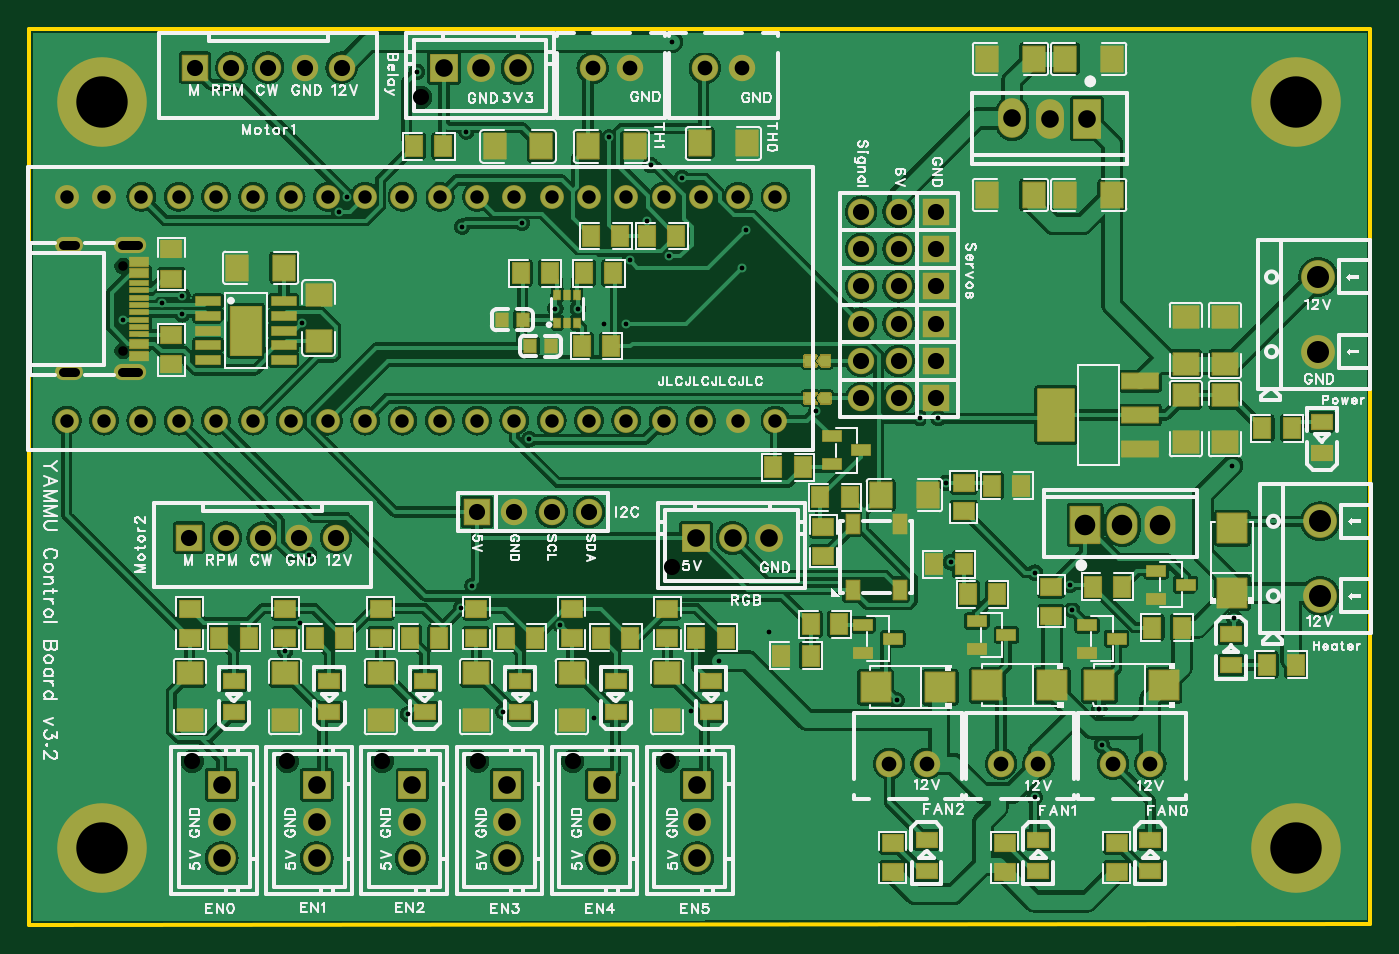
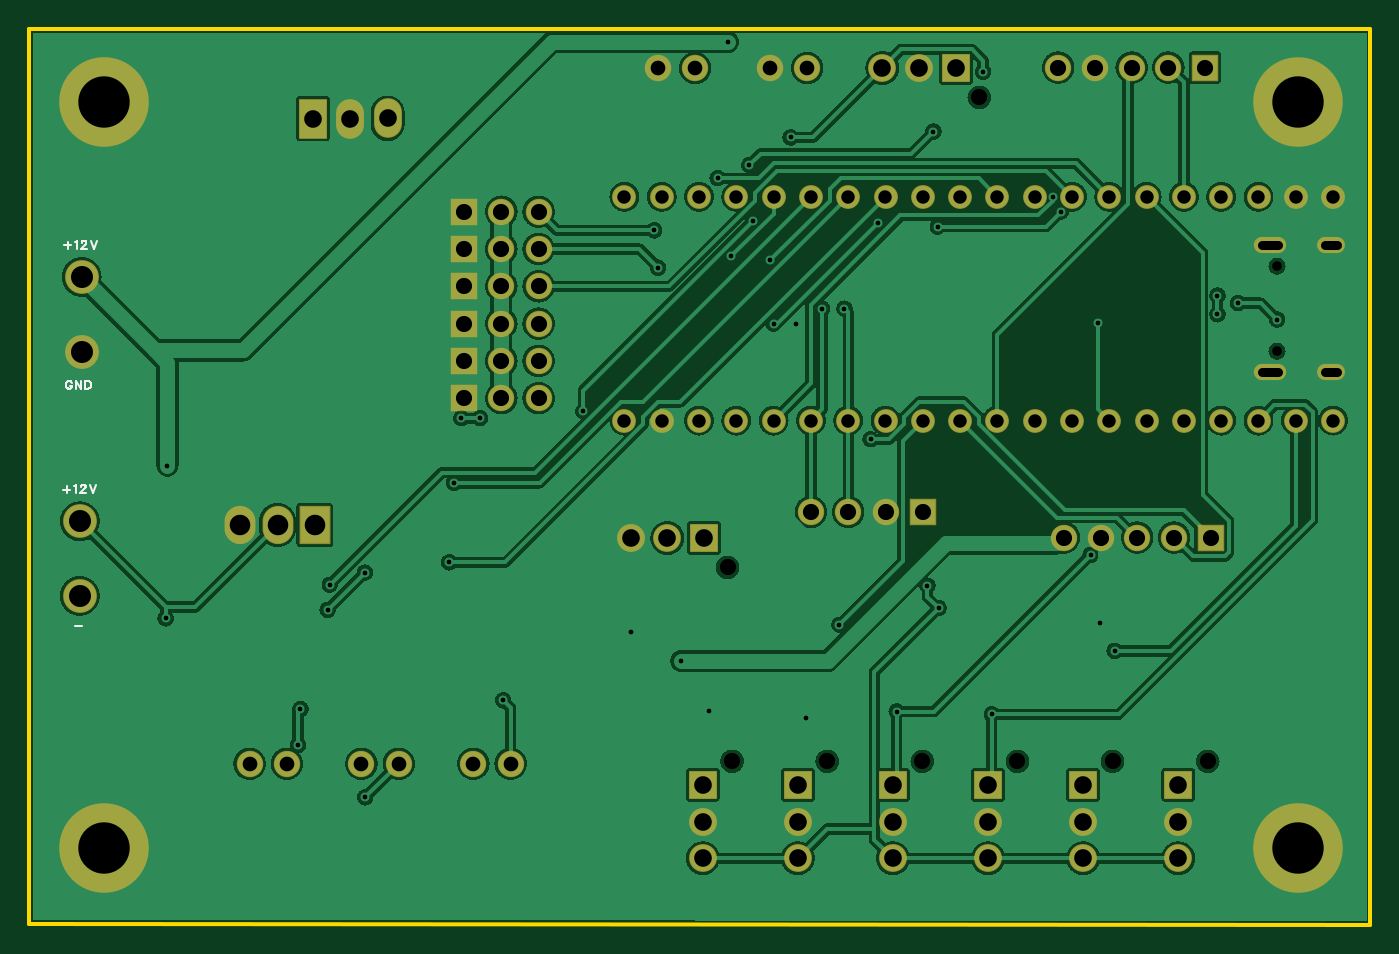
Circuit board: 11 layer files. Board 91.3 x 61.0 mm.
- drill: Drill_NPTH_Through.DRL (423 bytes)
- drill: Drill_PTH_Through.DRL (3767 bytes)
- drill: Drill_PTH_Through_Via.DRL (1101 bytes)
- outline: Gerber_BoardOutlineLayer.GKO (468 bytes)
- bottom_copper: Gerber_BottomLayer.GBL (30719 bytes)
- bottom_silk: Gerber_BottomSilkscreenLayer.GBO (2737 bytes)
- bottom_mask: Gerber_BottomSolderMaskLayer.GBS (4542 bytes)
- top_copper: Gerber_TopLayer.GTL (90761 bytes)
- paste: Gerber_TopPasteMaskLayer.GTP (59070 bytes)
- top_silk: Gerber_TopSilkscreenLayer.GTO (108297 bytes)
- top_mask: Gerber_TopSolderMaskLayer.GTS (12800 bytes)

=== drill: Drill_NPTH_Through.DRL ===
;TYPE=NON_PLATED
;Layer: NPTH_Through
;EasyEDA Pro v2.2.34.8, 2025-01-04 05:44:47
;Gerber Generator version 0.3
M48
METRIC,LZ,[number-redacted]
;Hole size 1 = 0.64999 METRIC
T01C0.64999
;Hole size 2 = 1.10002 METRIC
T02C1.10002
%
G05
G90
T01
X6.48713Y-22.06699
X6.48713Y-16.27706
T02
X26.76101Y-4.794
X43.90601Y-36.798
X11.208Y-50.00201
X17.685Y-50.00201
X24.162Y-50.00201
X30.639Y-50.00201
X37.116Y-50.00201
X43.593Y-50.00201
M30
=== drill: Drill_PTH_Through.DRL ===
;TYPE=PLATED
;Layer: PTH_Through
;EasyEDA Pro v2.2.34.8, 2025-01-04 05:44:47
;Gerber Generator version 0.3
M48
METRIC,LZ,[number-redacted]
;Hole size 1 = 0.30500 METRIC
T01C0.30500
;Hole size 2 = 0.60000 METRIC
T02C0.60000
;Hole size 3 = 0.91440 METRIC
T03C0.91440
;Hole size 4 = 1.00000 METRIC
T04C1.00000
;Hole size 5 = 1.10002 METRIC
T05C1.10002
;Hole size 6 = 1.20000 METRIC
T06C1.20000
;Hole size 7 = 1.40000 METRIC
T07C1.40000
;Hole size 8 = 1.50002 METRIC
T08C1.50002
;Hole size 9 = 3.50002 METRIC
T09C3.50002
%
G05
G90
T01
X71.136Y-39.68996
X68.596Y-37.14996
X82.169Y-40.25984
X73.152Y-48.89492
X72.98398Y-46.4409
X68.58Y-52.45092
X59.182Y-45.84692
X82.042Y-29.86084
X47.05008Y-43.16492
X43.88398Y-1.01883
X39.608Y-7.517
X26.503Y-3.048
X42.18Y-13.208
X53.721Y-26.162
X30.291Y-38.03807
X29.529Y-39.56207
X60.75693Y-26.63391
X62.02693Y-26.63391
X29.88501Y-7.112
X42.41792Y-9.398
X43.68792Y-15.62108
X17.545Y-42.48142
X25.908Y-46.79942
X32.385Y-46.60742
X19.177Y-35.93942
X36.283Y-40.70342
X50.506Y-41.21899
X45.172Y-46.55299
X38.568Y-47.06099
X18.561Y-40.58658
X39.243Y-20.19308
X21.717Y-11.55708
X34.163Y-28.06708
X70.993Y-37.97308
X62.53371Y-31.03778
X62.865Y-36.44908
X18.669Y-20.125
X48.895Y-13.84308
X41.021Y-15.87508
X48.641Y-16.38308
X40.767Y-20.19308
X33.655Y-13.33508
X29.591Y-13.58908
X21.209Y-12.57308
X44.577Y-10.28708
X35.941Y-19.17708
X37.465Y-19.17708
X9.144Y-18.796
X10.541Y-19.558
X6.477Y-19.91841
X10.541Y-18.288
T02
X7.53708Y-14.85687G85X6.43708Y-14.85687
X3.207Y-14.85697G85X2.40701Y-14.85697
X3.2069Y-23.49703G85X2.4069Y-23.49703
X7.53698Y-23.49693G85X6.43698Y-23.49693
T03
X50.9272Y-26.79598
X48.3872Y-26.79598
X45.8472Y-26.79598
X43.3072Y-26.79598
X40.7672Y-26.79598
X38.2272Y-26.79598
X35.6872Y-26.79598
X33.1472Y-26.79598
X30.6072Y-26.79598
X28.0672Y-26.79598
X25.5272Y-26.79598
X22.9872Y-26.79598
X20.4472Y-26.79598
X17.9072Y-26.79598
X15.3672Y-26.79598
X12.8272Y-26.79598
X10.2872Y-26.79598
X7.7472Y-26.79598
X5.2072Y-26.79598
X2.6672Y-26.79598
X2.6672Y-11.55598
X5.2072Y-11.55598
X7.7472Y-11.55598
X10.2872Y-11.55598
X12.8272Y-11.55598
X15.3672Y-11.55598
X17.9072Y-11.55598
X20.4472Y-11.55598
X22.9872Y-11.55598
X25.5272Y-11.55598
X28.0672Y-11.55598
X30.6072Y-11.55598
X33.1472Y-11.55598
X35.6872Y-11.55598
X38.2272Y-11.55598
X40.7672Y-11.55598
X43.3072Y-11.55598
X45.8472Y-11.55598
X48.3872Y-11.55598
X50.9272Y-11.55598
T04
X38.481Y-2.79415
X41.021Y-2.79415
X46.11326Y-2.79415
X48.65326Y-2.79415
X68.834Y-50.16485
X66.294Y-50.16485
X61.214Y-50.16485
X58.674Y-50.16485
X76.454Y-50.16485
X73.914Y-50.16485
T05
X30.607Y-33.02
X33.147Y-33.02
X35.687Y-33.02
X38.227Y-33.02
X61.849Y-12.57315
X59.309Y-12.57315
X56.769Y-12.57315
X61.849Y-20.19315
X59.309Y-20.19315
X56.769Y-20.19315
X61.849Y-15.11315
X59.309Y-15.11315
X56.769Y-15.11315
X61.849Y-17.65315
X59.309Y-17.65315
X56.769Y-17.65315
X61.849Y-22.73315
X59.309Y-22.73315
X56.769Y-22.73315
X61.849Y-25.27315
X59.309Y-25.27315
X56.769Y-25.27315
X21.38299Y-2.75654
X18.883Y-2.75654
X16.383Y-2.75654
X13.88301Y-2.75654
X11.38301Y-2.75654
X21.00199Y-34.76054
X18.502Y-34.76054
X16.002Y-34.76054
X13.50201Y-34.76054
X11.00201Y-34.76054
T06
X69.59296Y-6.23096
X67.05261Y-6.2208
X72.13296Y-6.23096
X33.361Y-2.794
X30.86113Y-2.794
X28.36101Y-2.794
X50.506Y-34.798
X48.00613Y-34.798
X45.50601Y-34.798
X13.208Y-56.602
X13.208Y-54.10213
X13.208Y-51.602
X19.685Y-56.602
X19.685Y-54.10213
X19.685Y-51.602
X26.162Y-56.602
X26.162Y-54.10213
X26.162Y-51.602
X32.639Y-56.602
X32.639Y-54.10213
X32.639Y-51.602
X39.116Y-56.602
X39.116Y-54.10213
X39.116Y-51.602
X45.593Y-56.602
X45.593Y-54.10213
X45.593Y-51.602
T07
X74.54895Y-33.90905
X77.08895Y-33.90905
X72.00895Y-33.90905
T08
X87.884Y-17.01884
X87.884Y-22.09884
X88.011Y-33.65584
X88.011Y-38.73584
T09
X86.36Y-5.08
X86.36Y-55.88
X5.08Y-55.88
X5.08Y-5.08
M30
=== drill: Drill_PTH_Through_Via.DRL ===
;TYPE=PLATED
;Layer: PTH_Through_Via
;EasyEDA Pro v2.2.34.8, 2025-01-04 05:44:47
;Gerber Generator version 0.3
M48
METRIC,LZ,[number-redacted]
;Hole size 1 = 0.30500 METRIC
T01C0.30500
%
G05
G90
T01
X71.136Y-39.68996
X68.596Y-37.14996
X82.169Y-40.25984
X73.152Y-48.89492
X72.98398Y-46.4409
X68.58Y-52.45092
X59.182Y-45.84692
X82.042Y-29.86084
X47.05008Y-43.16492
X43.88398Y-1.01883
X39.608Y-7.517
X26.503Y-3.048
X42.18Y-13.208
X53.721Y-26.162
X30.291Y-38.03807
X29.529Y-39.56207
X60.75693Y-26.63391
X62.02693Y-26.63391
X29.88501Y-7.112
X42.41792Y-9.398
X43.68792Y-15.62108
X17.545Y-42.48142
X25.908Y-46.79942
X32.385Y-46.60742
X19.177Y-35.93942
X36.283Y-40.70342
X50.506Y-41.21899
X45.172Y-46.55299
X38.568Y-47.06099
X18.561Y-40.58658
X39.243Y-20.19308
X21.717Y-11.55708
X34.163Y-28.06708
X70.993Y-37.97308
X62.53371Y-31.03778
X62.865Y-36.44908
X18.669Y-20.125
X48.895Y-13.84308
X41.021Y-15.87508
X48.641Y-16.38308
X40.767Y-20.19308
X33.655Y-13.33508
X29.591Y-13.58908
X21.209Y-12.57308
X44.577Y-10.28708
X35.941Y-19.17708
X37.465Y-19.17708
X9.144Y-18.796
X10.541Y-19.558
X6.477Y-19.91841
X10.541Y-18.288
M30
=== outline: Gerber_BoardOutlineLayer.GKO ===
G04 Layer: BoardOutlineLayer*
G04 EasyEDA Pro v2.2.34.8, 2025-01-04 05:44:47*
G04 Gerber Generator version 0.3*
G04 Scale: 100 percent, Rotated: No, Reflected: No*
G04 Dimensions in millimeters*
G04 Leading zeros omitted, absolute positions, 4 integers and 5 decimals*
%FSLAX45Y45*%
%MOMM*%
%ADD10C,0.254*%
G75*


G04 PolygonModel Start*
G54D10*
G01X12700Y-6112690D02*
G01X12700Y-12703D01*
G01X9144000Y-12703D01*
G01X9144000Y-6108703D01*
G01X12700Y-6112690D01*

M02*


=== bottom_copper: Gerber_BottomLayer.GBL (30719 bytes, source omitted) ===
=== bottom_silk: Gerber_BottomSilkscreenLayer.GBO ===
G04 Layer: BottomSilkscreenLayer*
G04 EasyEDA Pro v2.2.34.8, 2025-01-04 05:44:47*
G04 Gerber Generator version 0.3*
G04 Scale: 100 percent, Rotated: No, Reflected: No*
G04 Dimensions in millimeters*
G04 Leading zeros omitted, absolute positions, 4 integers and 5 decimals*
%FSLAX45Y45*%
%MOMM*%
%ADD10C,0.15*%
G75*


G04 Text Start*
G54D10*
G01X8883904Y-1462786D02*
G01X8883904Y-1510538D01*
G01X8907780Y-1486662D02*
G01X8860028Y-1486662D01*
G01X8832342Y-1465326D02*
G01X8827008Y-1462786D01*
G01X8818880Y-1454912D01*
G01X8818880Y-1510538D01*
G01X8788400Y-1468120D02*
G01X8788400Y-1465326D01*
G01X8785860Y-1460246D01*
G01X8783066Y-1457452D01*
G01X8777732Y-1454912D01*
G01X8767318Y-1454912D01*
G01X8761984Y-1457452D01*
G01X8759190Y-1460246D01*
G01X8756650Y-1465326D01*
G01X8756650Y-1470660D01*
G01X8759190Y-1475994D01*
G01X8764524Y-1484122D01*
G01X8791194Y-1510538D01*
G01X8753856Y-1510538D01*
G01X8726170Y-1454912D02*
G01X8704834Y-1510538D01*
G01X8683498Y-1454912D02*
G01X8704834Y-1510538D01*
G01X8855456Y-2420620D02*
G01X8857996Y-2415286D01*
G01X8863330Y-2409952D01*
G01X8868664Y-2407412D01*
G01X8879332Y-2407412D01*
G01X8884666Y-2409952D01*
G01X8890000Y-2415286D01*
G01X8892540Y-2420620D01*
G01X8895080Y-2428494D01*
G01X8895080Y-2441956D01*
G01X8892540Y-2449830D01*
G01X8890000Y-2455164D01*
G01X8884666Y-2460498D01*
G01X8879332Y-2463038D01*
G01X8868664Y-2463038D01*
G01X8863330Y-2460498D01*
G01X8857996Y-2455164D01*
G01X8855456Y-2449830D01*
G01X8855456Y-2441956D01*
G01X8868664Y-2441956D02*
G01X8855456Y-2441956D01*
G01X8827770Y-2407412D02*
G01X8827770Y-2463038D01*
G01X8827770Y-2407412D02*
G01X8790432Y-2463038D01*
G01X8790432Y-2407412D02*
G01X8790432Y-2463038D01*
G01X8762746Y-2407412D02*
G01X8762746Y-2463038D01*
G01X8762746Y-2407412D02*
G01X8744204Y-2407412D01*
G01X8736076Y-2409952D01*
G01X8730742Y-2415286D01*
G01X8728202Y-2420620D01*
G01X8725408Y-2428494D01*
G01X8725408Y-2441956D01*
G01X8728202Y-2449830D01*
G01X8730742Y-2455164D01*
G01X8736076Y-2460498D01*
G01X8744204Y-2463038D01*
G01X8762746Y-2463038D01*
G01X8889305Y-3125686D02*
G01X8889305Y-3173438D01*
G01X8913181Y-3149562D02*
G01X8865429Y-3149562D01*
G01X8837743Y-3128226D02*
G01X8832409Y-3125686D01*
G01X8824281Y-3117812D01*
G01X8824281Y-3173438D01*
G01X8793801Y-3131020D02*
G01X8793801Y-3128226D01*
G01X8791261Y-3123146D01*
G01X8788467Y-3120352D01*
G01X8783133Y-3117812D01*
G01X8772719Y-3117812D01*
G01X8767385Y-3120352D01*
G01X8764591Y-3123146D01*
G01X8762051Y-3128226D01*
G01X8762051Y-3133560D01*
G01X8764591Y-3138894D01*
G01X8769925Y-3147022D01*
G01X8796595Y-3173438D01*
G01X8759257Y-3173438D01*
G01X8731571Y-3117812D02*
G01X8710235Y-3173438D01*
G01X8688899Y-3117812D02*
G01X8710235Y-3173438D01*
G01X8831580Y-4077462D02*
G01X8783828Y-4077462D01*
G04 Text End*

M02*


=== bottom_mask: Gerber_BottomSolderMaskLayer.GBS ===
G04 Layer: BottomSolderMaskLayer*
G04 EasyEDA Pro v2.2.34.8, 2025-01-04 05:44:47*
G04 Gerber Generator version 0.3*
G04 Scale: 100 percent, Rotated: No, Reflected: No*
G04 Dimensions in millimeters*
G04 Leading zeros omitted, absolute positions, 4 integers and 5 decimals*
%FSLAX45Y45*%
%MOMM*%
%AMRoundRect*1,1,$1,$2,$3*1,1,$1,$4,$5*1,1,$1,0-$2,0-$3*1,1,$1,0-$4,0-$5*20,1,$1,$2,$3,$4,$5,0*20,1,$1,$4,$5,0-$2,0-$3,0*20,1,$1,0-$2,0-$3,0-$4,0-$5,0*20,1,$1,0-$4,0-$5,$2,$3,0*4,1,4,$2,$3,$4,$5,0-$2,0-$3,0-$4,0-$5,$2,$3,0*%
%ADD10C,6.10159*%
%ADD11O,2.20002X1.10002*%
%ADD12O,1.90002X1.10002*%
%ADD13C,2.302*%
%ADD14RoundRect,0.09654X-0.85273X0.85273X0.85273X0.85273*%
%ADD15C,1.802*%
%ADD16RoundRect,0.09654X0.85273X-0.85273X-0.85273X-0.85273*%
%ADD17O,1.902X2.702*%
%ADD18RoundRect,0.09681X0.90259X-1.30259X-0.90259X-1.30259*%
%ADD19O,2.102X2.602*%
%ADD20RoundRect,0.09728X-1.00236X1.25236X1.00236X1.25236*%
%ADD21C,1.9016*%
%ADD22RoundRect,0.09645X0.90257X-0.90257X-0.90257X-0.90257*%
%ADD23C,1.626*%
%ADD24RoundRect,0.09645X-0.90257X-0.90257X-0.90257X0.90257*%
G75*


G04 Pad Start*
G54D10*
G01X8636000Y-508008D03*
G01X8636000Y-5588008D03*
G01X508000Y-5588008D03*
G01X508000Y-508008D03*
G54D11*
G01X698701Y-1485694D03*
G54D12*
G01X280693Y-1485694D03*
G01X280693Y-2349701D03*
G54D11*
G01X698701Y-2349701D03*
G54D13*
G01X8788400Y-1701884D03*
G01X8788400Y-2209884D03*
G01X8801100Y-3365584D03*
G01X8801100Y-3873584D03*
G54D14*
G01X3060700Y-3302008D03*
G54D15*
G01X3314700Y-3301982D03*
G01X3568700Y-3301982D03*
G01X3822700Y-3301982D03*
G54D16*
G01X6184900Y-1257308D03*
G54D15*
G01X5930900Y-1257308D03*
G01X5676900Y-1257308D03*
G54D16*
G01X6184900Y-2019308D03*
G54D15*
G01X5930900Y-2019308D03*
G01X5676900Y-2019308D03*
G54D16*
G01X6184900Y-1511308D03*
G54D15*
G01X5930900Y-1511308D03*
G01X5676900Y-1511308D03*
G54D16*
G01X6184900Y-1765308D03*
G54D15*
G01X5930900Y-1765308D03*
G01X5676900Y-1765308D03*
G54D17*
G01X6959309Y-623091D03*
G01X6705284Y-622101D03*
G54D18*
G01X7213309Y-623091D03*
G54D19*
G01X7454892Y-3390900D03*
G01X7708892Y-3390900D03*
G54D20*
G01X7200892Y-3390900D03*
G54D15*
G01X3848100Y-279408D03*
G01X4102100Y-279408D03*
G54D21*
G01X3336100Y-279400D03*
G01X3086113Y-279400D03*
G54D22*
G01X2836101Y-279400D03*
G54D21*
G01X5050600Y-3479800D03*
G01X4800613Y-3479800D03*
G54D22*
G01X4550601Y-3479800D03*
G54D15*
G01X4611326Y-279408D03*
G01X4865326Y-279408D03*
G01X6883400Y-5016492D03*
G01X6629400Y-5016492D03*
G01X6121400Y-5016492D03*
G01X5867400Y-5016492D03*
G01X7645400Y-5016492D03*
G01X7391400Y-5016492D03*
G54D23*
G01X5092700Y-2679708D03*
G01X4838700Y-2679708D03*
G01X4584700Y-2679708D03*
G01X4330700Y-2679708D03*
G01X4076700Y-2679708D03*
G01X3822700Y-2679708D03*
G01X3568700Y-2679708D03*
G01X3314700Y-2679708D03*
G01X3060700Y-2679708D03*
G01X2806700Y-2679708D03*
G01X2552700Y-2679708D03*
G01X2298700Y-2679708D03*
G01X2044700Y-2679708D03*
G01X1790700Y-2679708D03*
G01X1536700Y-2679708D03*
G01X1282700Y-2679708D03*
G01X1028700Y-2679708D03*
G01X774700Y-2679708D03*
G01X520700Y-2679708D03*
G01X266700Y-2679708D03*
G01X266700Y-1155708D03*
G01X520700Y-1155708D03*
G01X774700Y-1155708D03*
G01X1028700Y-1155708D03*
G01X1282700Y-1155708D03*
G01X1536700Y-1155708D03*
G01X1790700Y-1155708D03*
G01X2044700Y-1155708D03*
G01X2298700Y-1155708D03*
G01X2552700Y-1155708D03*
G01X2806700Y-1155708D03*
G01X3060700Y-1155708D03*
G01X3314700Y-1155708D03*
G01X3568700Y-1155708D03*
G01X3822700Y-1155708D03*
G01X4076700Y-1155708D03*
G01X4330700Y-1155708D03*
G01X4584700Y-1155708D03*
G01X4838700Y-1155708D03*
G01X5092700Y-1155708D03*
G54D16*
G01X6184900Y-2273308D03*
G54D15*
G01X5930900Y-2273308D03*
G01X5676900Y-2273308D03*
G54D16*
G01X6184900Y-2527308D03*
G54D15*
G01X5930900Y-2527308D03*
G01X5676900Y-2527308D03*
G54D21*
G01X1320800Y-5660199D03*
G01X1320800Y-5410213D03*
G54D24*
G01X1320800Y-5160200D03*
G54D21*
G01X1968500Y-5660199D03*
G01X1968500Y-5410213D03*
G54D24*
G01X1968500Y-5160200D03*
G54D21*
G01X2616200Y-5660199D03*
G01X2616200Y-5410213D03*
G54D24*
G01X2616200Y-5160200D03*
G54D21*
G01X3263900Y-5660199D03*
G01X3263900Y-5410213D03*
G54D24*
G01X3263900Y-5160200D03*
G54D21*
G01X3911600Y-5660199D03*
G01X3911600Y-5410213D03*
G54D24*
G01X3911600Y-5160200D03*
G54D21*
G01X4559300Y-5660199D03*
G01X4559300Y-5410213D03*
G54D24*
G01X4559300Y-5160200D03*
G54D15*
G01X2138299Y-275653D03*
G01X1888287Y-275653D03*
G01X1638300Y-275653D03*
G01X1388288Y-275653D03*
G54D16*
G01X1138301Y-275653D03*
G54D15*
G01X2100199Y-3476053D03*
G01X1850187Y-3476053D03*
G01X1600200Y-3476053D03*
G01X1350188Y-3476053D03*
G54D16*
G01X1100201Y-3476053D03*
G04 Pad End*

M02*


=== top_copper: Gerber_TopLayer.GTL (90761 bytes, source omitted) ===
=== paste: Gerber_TopPasteMaskLayer.GTP (59070 bytes, source omitted) ===
=== top_silk: Gerber_TopSilkscreenLayer.GTO (108297 bytes, source omitted) ===
=== top_mask: Gerber_TopSolderMaskLayer.GTS (12800 bytes, source omitted) ===
